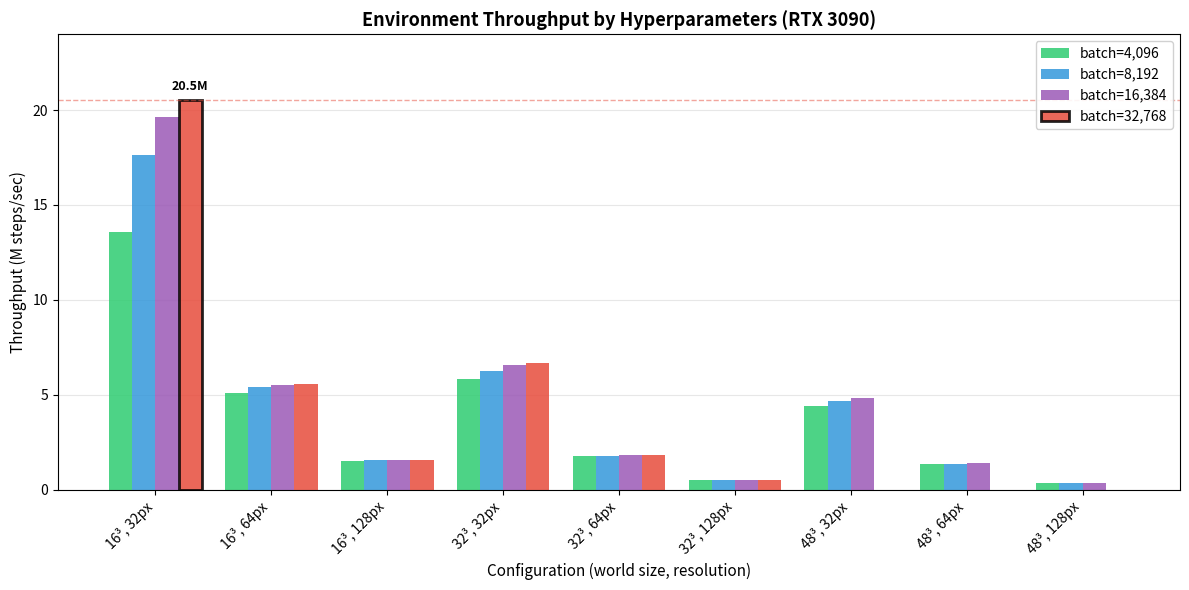
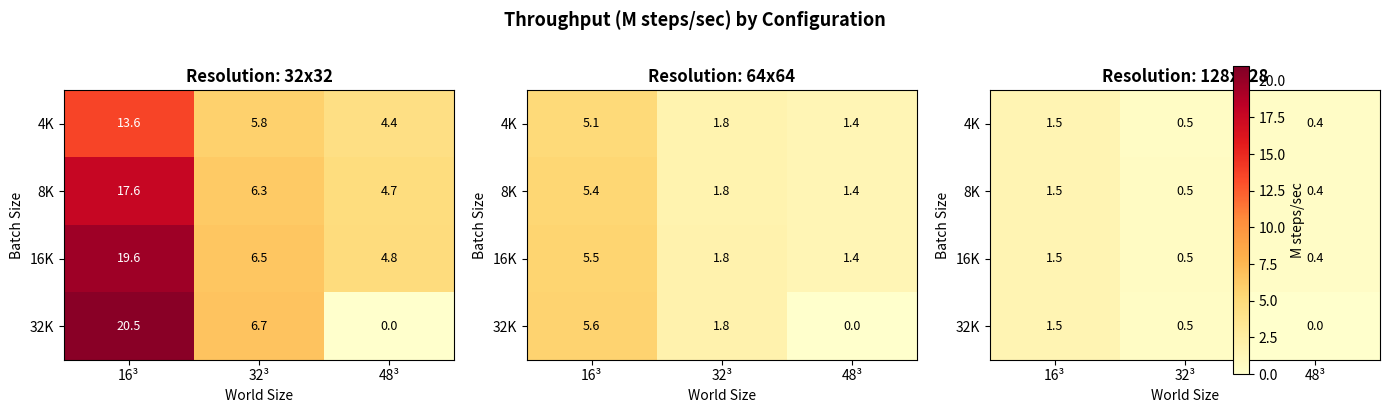
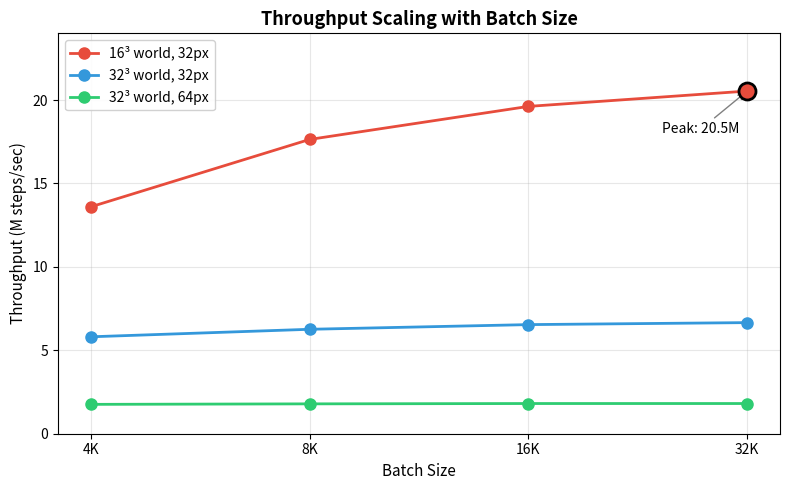

Write Python code to recreate these figures, in order.
#!/usr/bin/env python3
"""
Generate throughput visualization for README.

Creates a professional bar chart showing throughput across different
hyperparameter configurations.
"""

import matplotlib.pyplot as plt
import numpy as np

# Throughput data from benchmarks (M steps/sec)
# Format: (world_size, resolution, batch_size) -> throughput
data = {
    # World 16x16x16
    (16, 32, 4096): 13.60,
    (16, 32, 8192): 17.64,
    (16, 32, 16384): 19.62,
    (16, 32, 32768): 20.54,
    (16, 64, 4096): 5.08,
    (16, 64, 8192): 5.40,
    (16, 64, 16384): 5.53,
    (16, 64, 32768): 5.58,
    (16, 128, 4096): 1.51,
    (16, 128, 8192): 1.53,
    (16, 128, 16384): 1.53,
    (16, 128, 32768): 1.54,
    # World 32x32x32
    (32, 32, 4096): 5.81,
    (32, 32, 8192): 6.26,
    (32, 32, 16384): 6.54,
    (32, 32, 32768): 6.66,
    (32, 64, 4096): 1.76,
    (32, 64, 8192): 1.79,
    (32, 64, 16384): 1.81,
    (32, 64, 32768): 1.81,
    (32, 128, 4096): 0.49,
    (32, 128, 8192): 0.50,
    (32, 128, 16384): 0.50,
    (32, 128, 32768): 0.49,
    # World 48x48x48
    (48, 32, 4096): 4.40,
    (48, 32, 8192): 4.68,
    (48, 32, 16384): 4.81,
    (48, 64, 4096): 1.35,
    (48, 64, 8192): 1.37,
    (48, 64, 16384): 1.38,
    (48, 128, 4096): 0.37,
    (48, 128, 8192): 0.37,
    (48, 128, 16384): 0.37,
}


def plot_throughput_bars():
    """Create grouped bar chart of throughput by configuration."""
    fig, ax = plt.subplots(figsize=(12, 6))

    # Group by (world_size, resolution), show batch_size progression
    configs = [
        ("16³, 32px", 16, 32),
        ("16³, 64px", 16, 64),
        ("16³, 128px", 16, 128),
        ("32³, 32px", 32, 32),
        ("32³, 64px", 32, 64),
        ("32³, 128px", 32, 128),
        ("48³, 32px", 48, 32),
        ("48³, 64px", 48, 64),
        ("48³, 128px", 48, 128),
    ]

    batch_sizes = [4096, 8192, 16384, 32768]
    colors = ['#2ecc71', '#3498db', '#9b59b6', '#e74c3c']

    x = np.arange(len(configs))
    width = 0.2

    for i, bs in enumerate(batch_sizes):
        values = []
        for label, ws, res in configs:
            val = data.get((ws, res, bs), 0)
            values.append(val)

        offset = (i - 1.5) * width
        bars = ax.bar(x + offset, values, width, label=f'batch={bs:,}', color=colors[i], alpha=0.85)

        # Highlight peak
        for j, v in enumerate(values):
            if v == 20.54:
                bars[j].set_edgecolor('black')
                bars[j].set_linewidth(2)
                ax.annotate('20.5M', (x[j] + offset, v + 0.5), ha='center', fontsize=9, fontweight='bold')

    ax.set_ylabel('Throughput (M steps/sec)', fontsize=11)
    ax.set_xlabel('Configuration (world size, resolution)', fontsize=11)
    ax.set_title('Environment Throughput by Hyperparameters (RTX 3090)', fontsize=13, fontweight='bold')
    ax.set_xticks(x)
    ax.set_xticklabels([c[0] for c in configs], rotation=45, ha='right')
    ax.legend(loc='upper right', framealpha=0.9)
    ax.set_ylim(0, 24)
    ax.grid(axis='y', alpha=0.3)
    ax.set_axisbelow(True)

    # Add horizontal line at peak
    ax.axhline(y=20.54, color='#e74c3c', linestyle='--', alpha=0.5, linewidth=1)

    plt.tight_layout()
    plt.savefig('assets/throughput.png', dpi=150, bbox_inches='tight', facecolor='white')
    plt.close()
    print('Saved assets/throughput.png')


def plot_throughput_heatmap():
    """Create heatmap showing throughput surface."""
    fig, axes = plt.subplots(1, 3, figsize=(14, 4))

    resolutions = [32, 64, 128]
    batch_sizes = [4096, 8192, 16384, 32768]
    world_sizes = [16, 32, 48]

    for idx, res in enumerate(resolutions):
        ax = axes[idx]

        # Build matrix
        matrix = np.zeros((len(batch_sizes), len(world_sizes)))
        for i, bs in enumerate(batch_sizes):
            for j, ws in enumerate(world_sizes):
                matrix[i, j] = data.get((ws, res, bs), 0)

        im = ax.imshow(matrix, cmap='YlOrRd', aspect='auto', vmin=0, vmax=21)

        # Labels
        ax.set_xticks(range(len(world_sizes)))
        ax.set_xticklabels([f'{ws}³' for ws in world_sizes])
        ax.set_yticks(range(len(batch_sizes)))
        ax.set_yticklabels([f'{bs//1000}K' for bs in batch_sizes])
        ax.set_xlabel('World Size')
        ax.set_ylabel('Batch Size')
        ax.set_title(f'Resolution: {res}x{res}', fontweight='bold')

        # Annotate values
        for i in range(len(batch_sizes)):
            for j in range(len(world_sizes)):
                val = matrix[i, j]
                color = 'white' if val > 10 else 'black'
                ax.text(j, i, f'{val:.1f}', ha='center', va='center', color=color, fontsize=9)

    fig.suptitle('Throughput (M steps/sec) by Configuration', fontsize=13, fontweight='bold', y=1.02)

    # Colorbar
    cbar = fig.colorbar(im, ax=axes, orientation='vertical', fraction=0.02, pad=0.04)
    cbar.set_label('M steps/sec')

    plt.tight_layout()
    plt.savefig('assets/throughput_heatmap.png', dpi=150, bbox_inches='tight', facecolor='white')
    plt.close()
    print('Saved assets/throughput_heatmap.png')


def plot_scaling():
    """Show how throughput scales with batch size for key configs."""
    fig, ax = plt.subplots(figsize=(8, 5))

    batch_sizes = np.array([4096, 8192, 16384, 32768])

    configs = [
        ("16³ world, 32px", 16, 32, '#e74c3c'),
        ("32³ world, 32px", 32, 32, '#3498db'),
        ("32³ world, 64px", 32, 64, '#2ecc71'),
    ]

    for label, ws, res, color in configs:
        throughputs = [data.get((ws, res, bs), 0) for bs in batch_sizes]
        ax.plot(batch_sizes, throughputs, 'o-', label=label, color=color, linewidth=2, markersize=8)

    # Mark peak
    ax.scatter([32768], [20.54], s=150, c='#e74c3c', zorder=5, edgecolors='black', linewidths=2)
    ax.annotate('Peak: 20.5M', (32768, 20.54), xytext=(25000, 18), fontsize=10,
                arrowprops=dict(arrowstyle='->', color='gray'))

    ax.set_xlabel('Batch Size', fontsize=11)
    ax.set_ylabel('Throughput (M steps/sec)', fontsize=11)
    ax.set_title('Throughput Scaling with Batch Size', fontsize=13, fontweight='bold')
    ax.set_xscale('log', base=2)
    ax.set_xticks(batch_sizes)
    ax.set_xticklabels([f'{bs//1000}K' for bs in batch_sizes])
    ax.legend(loc='upper left', framealpha=0.9)
    ax.grid(True, alpha=0.3)
    ax.set_ylim(0, 24)

    plt.tight_layout()
    plt.savefig('assets/scaling.png', dpi=150, bbox_inches='tight', facecolor='white')
    plt.close()
    print('Saved assets/scaling.png')


if __name__ == '__main__':
    import os
    os.makedirs('assets', exist_ok=True)

    plot_throughput_bars()
    plot_throughput_heatmap()
    plot_scaling()
    print('Done!')
